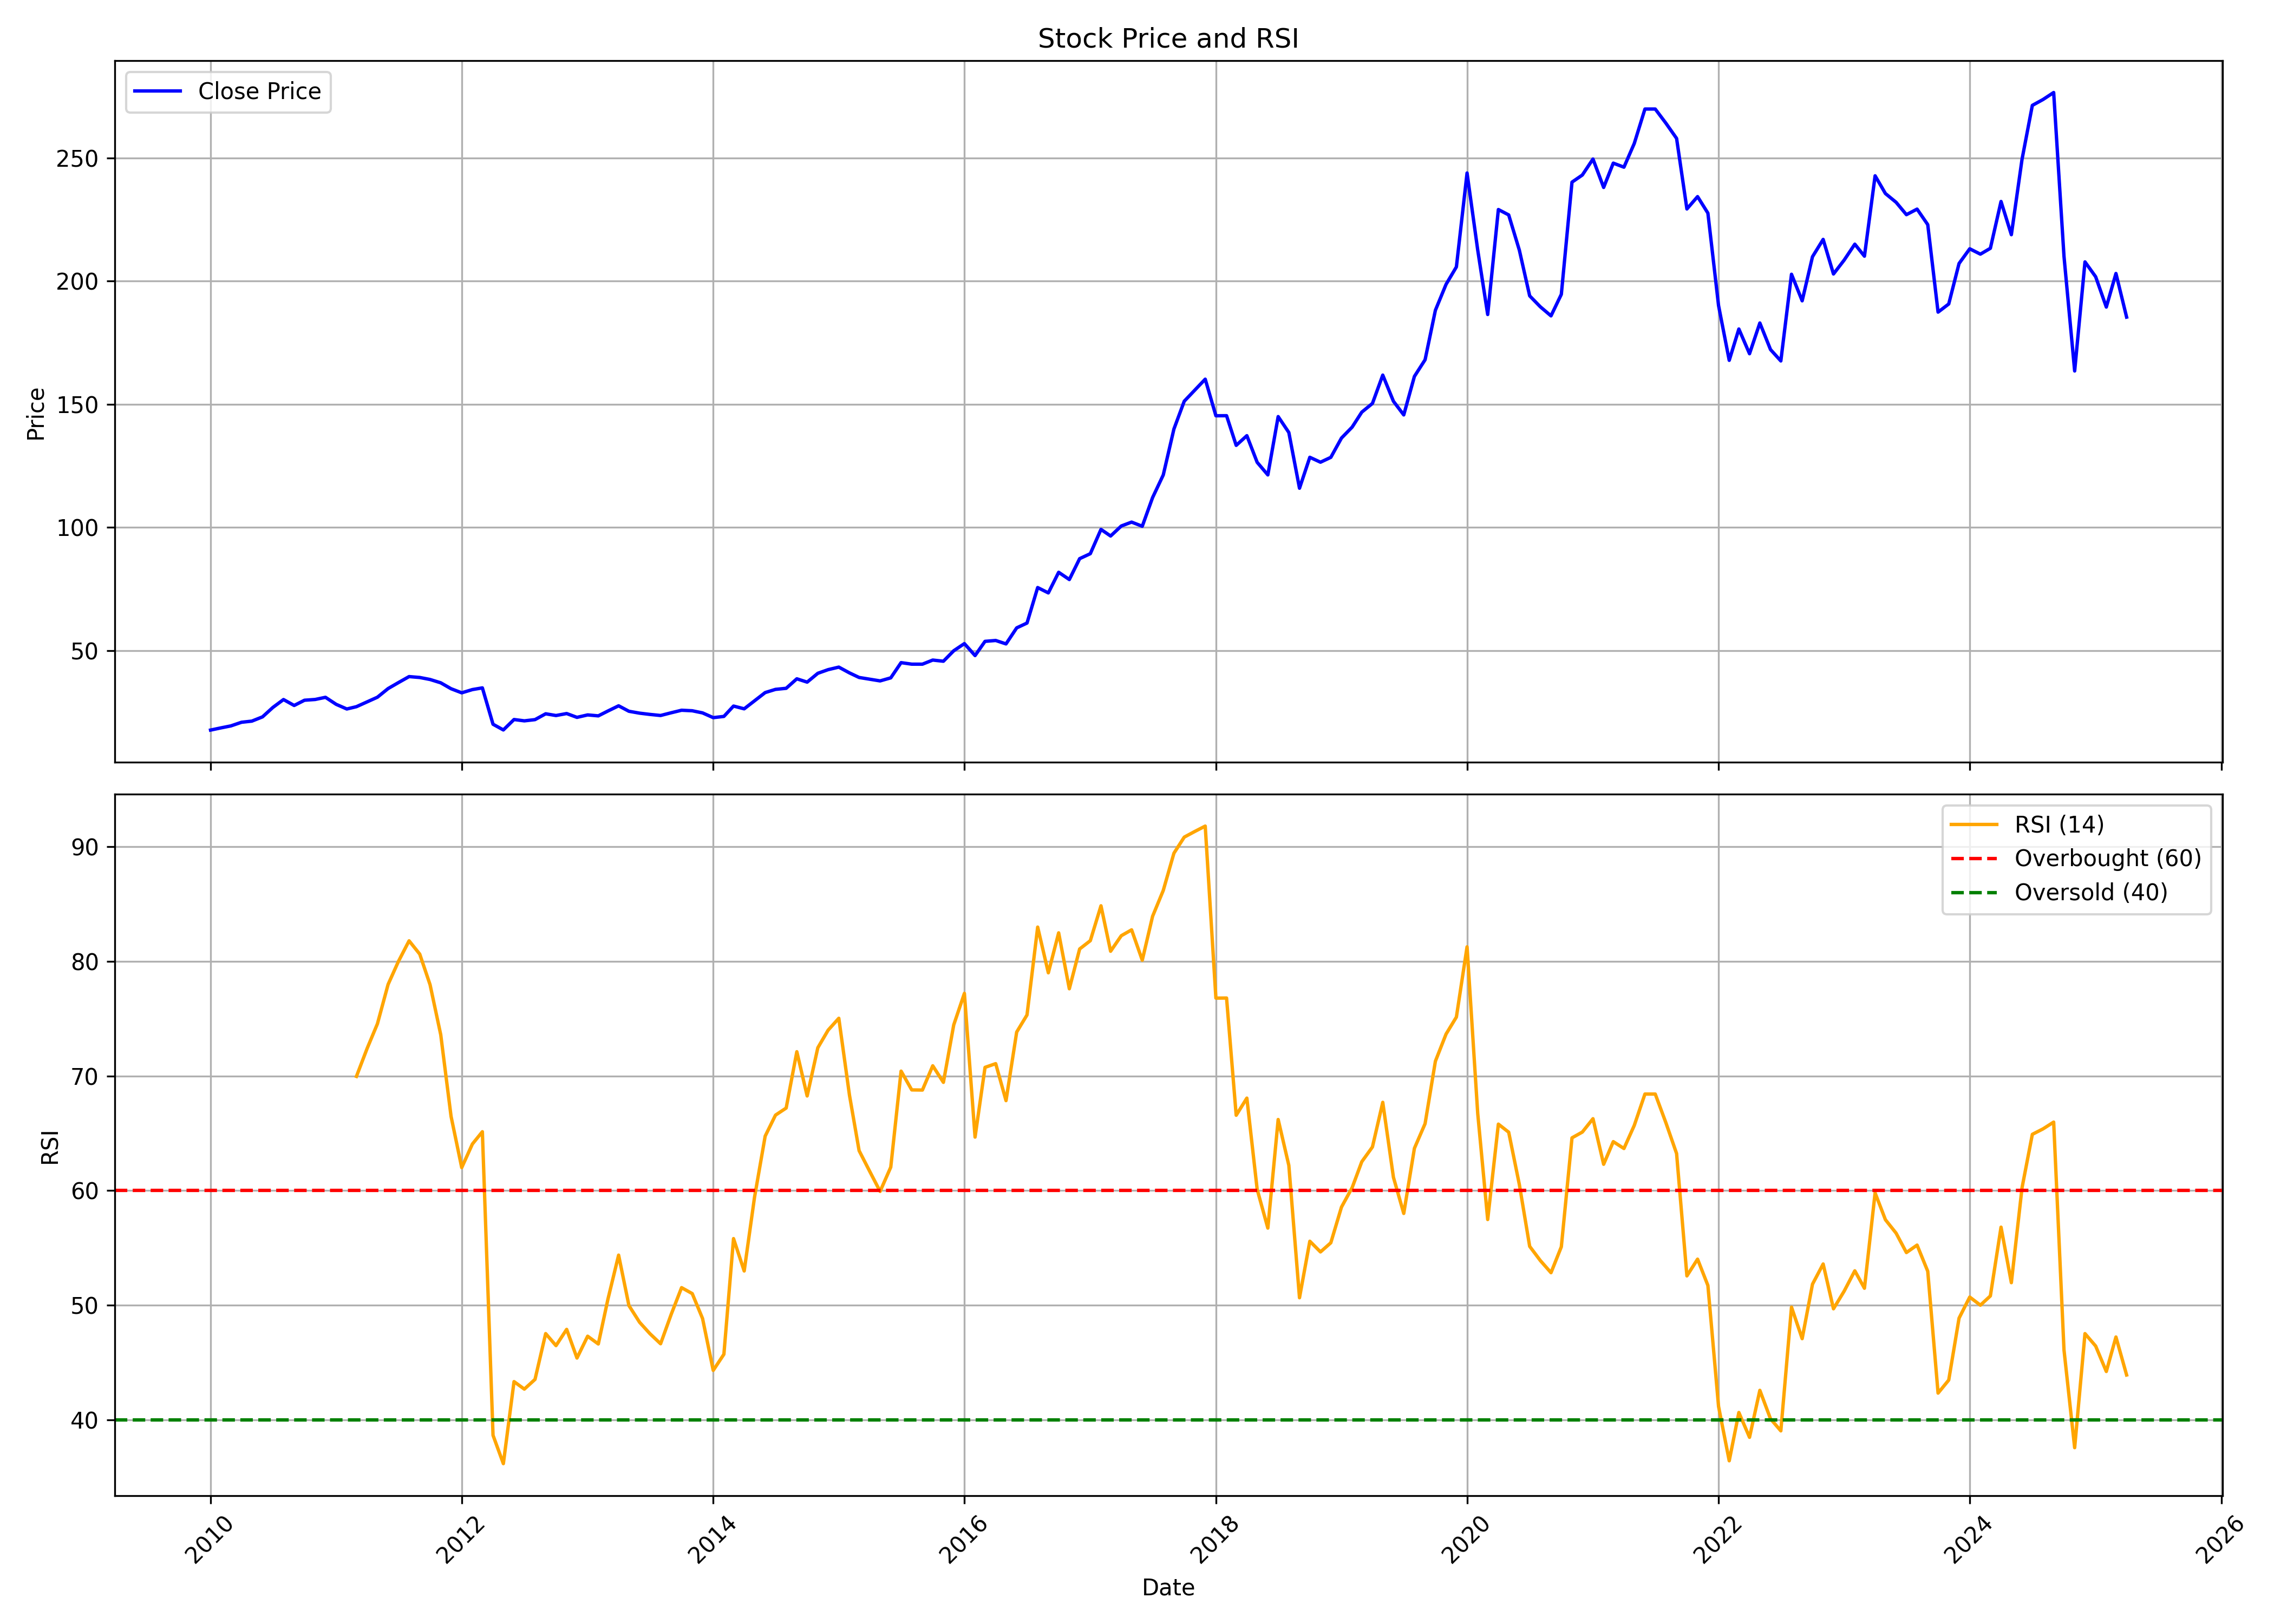

The file beside this chart, header and first rows:
, Unnamed: 0, date, symbol, open, high, low, close, volume, rsi
0, 0, 2010-01-01, IGL, 17.84, 18.99, 16.99, 17.69, 63311400, 
1, 1, 2010-02-01, IGL, 17.52, 21.72, 17.43, 18.61, 105838650, 
2, 2, 2010-03-01, IGL, 18.61, 20.51, 18.61, 19.39, 55181500, 
3, 3, 2010-04-01, IGL, 19.75, 22.14, 19.21, 20.87, 30697840, 
4, 4, 2010-05-01, IGL, 20.91, 22.88, 19.3, 21.33, 66824720, 
5, 5, 2010-06-01, IGL, 21.45, 24.22, 20.44, 23.06, 78442190, 
6, 6, 2010-07-01, IGL, 23.86, 28.33, 23.41, 26.87, 151370440, 
7, 7, 2010-08-01, IGL, 26.97, 31.09, 26.22, 30.09, 48709490, 
8, 8, 2010-09-01, IGL, 30.64, 33.9, 26.68, 27.69, 102577020, 
9, 9, 2010-10-01, IGL, 28.1, 32.63, 27.58, 29.81, 85354490, 
10, 10, 2010-11-01, IGL, 30.17, 30.87, 27.39, 30.12, 50111330, 
11, 11, 2010-12-01, IGL, 30.19, 32.09, 28.2, 31, 37130190, 
12, 12, 2011-01-01, IGL, 31.64, 32.62, 26.75, 28.15, 47957720, 
13, 13, 2011-02-01, IGL, 28.19, 29.52, 25.84, 26.26, 50236300, 
14, 14, 2011-03-01, IGL, 26.56, 28.18, 25.86, 27.2, 31257780, 69.97
15, 15, 2011-04-01, IGL, 27.2, 30.37, 27.18, 29.15, 75067790, 72.4
16, 16, 2011-05-01, IGL, 29.37, 31.95, 27.99, 31.04, 50316130, 74.56
17, 17, 2011-06-01, IGL, 31.19, 34.9, 30.37, 34.55, 81817460, 77.99
18, 18, 2011-07-01, IGL, 34.63, 37.75, 34.54, 36.98, 51532520, 80
19, 19, 2011-08-01, IGL, 37.37, 40.21, 35.81, 39.41, 72563310, 81.8
20, 20, 2011-09-01, IGL, 39.41, 41.68, 37, 39.05, 62690470, 80.64
21, 21, 2011-10-01, IGL, 39.29, 40.31, 35.47, 38.24, 67526880, 77.97
22, 22, 2011-11-01, IGL, 38.74, 40.12, 34.43, 36.89, 52835090, 73.6
23, 23, 2011-12-01, IGL, 37.21, 38.1, 31.99, 34.49, 46644340, 66.48
24, 24, 2012-01-01, IGL, 34.89, 36.06, 28, 32.83, 104392560, 62.01
25, 25, 2012-02-01, IGL, 32.88, 34.5, 29.62, 34.14, 105785120, 64.06
26, 26, 2012-03-01, IGL, 34.43, 35.02, 31.58, 34.83, 114768440, 65.14
27, 27, 2012-04-01, IGL, 34.74, 35.99, 17.23, 20.06, 1097386120, 38.64
28, 28, 2012-05-01, IGL, 20.03, 21.21, 17.64, 17.75, 299321560, 36.17
29, 29, 2012-06-01, IGL, 18, 24.88, 17.9, 21.98, 770323270, 43.33
30, 30, 2012-07-01, IGL, 22.13, 23.52, 19.28, 21.44, 256743610, 42.67
31, 31, 2012-08-01, IGL, 21.48, 25.46, 21.22, 21.94, 289184740, 43.52
32, 32, 2012-09-01, IGL, 21.95, 24.96, 21.86, 24.31, 135472040, 47.52
33, 33, 2012-10-01, IGL, 24.31, 24.76, 22.72, 23.6, 70409990, 46.47
34, 34, 2012-11-01, IGL, 23.67, 24.95, 23.01, 24.41, 113847730, 47.89
35, 35, 2012-12-01, IGL, 24.5, 24.79, 22.64, 22.86, 62277170, 45.39
36, 36, 2013-01-01, IGL, 23.04, 26.02, 22.79, 23.85, 156459950, 47.29
37, 37, 2013-02-01, IGL, 24.01, 24.67, 23.14, 23.47, 71566320, 46.61
38, 38, 2013-03-01, IGL, 23.8, 26.7, 23.34, 25.45, 71944290, 50.53
39, 39, 2013-04-01, IGL, 25.67, 29.15, 23.97, 27.55, 279254220, 54.37
40, 40, 2013-05-01, IGL, 27.55, 30.19, 25.26, 25.33, 160756880, 49.96
41, 41, 2013-06-01, IGL, 25.25, 26.67, 23.87, 24.56, 63673930, 48.5
42, 42, 2013-07-01, IGL, 24.75, 28.72, 22.93, 24.05, 156377610, 47.51
43, 43, 2013-08-01, IGL, 23.87, 25.96, 22.37, 23.62, 112142170, 46.63
44, 44, 2013-09-01, IGL, 23.78, 26.69, 23.15, 24.73, 55458180, 49.21
45, 45, 2013-10-01, IGL, 24.73, 26.94, 24.64, 25.75, 41975500, 51.53
46, 46, 2013-11-01, IGL, 25.71, 27.08, 24.2, 25.54, 49444710, 51.01
47, 47, 2013-12-01, IGL, 26.07, 26.3, 23.75, 24.67, 55325820, 48.83
48, 48, 2014-01-01, IGL, 24.79, 25.24, 21.86, 22.74, 70508210, 44.31
49, 49, 2014-02-01, IGL, 22.64, 25.34, 22.45, 23.24, 115177380, 45.71
50, 50, 2014-03-01, IGL, 23.15, 27.63, 22.85, 27.45, 115493690, 55.81
51, 51, 2014-04-01, IGL, 27.36, 28, 25.43, 26.33, 58658040, 52.98
52, 52, 2014-05-01, IGL, 26.33, 31.67, 25.82, 29.58, 107186240, 59.42
53, 53, 2014-06-01, IGL, 29.2, 33.46, 29.2, 32.93, 89078710, 64.75
54, 54, 2014-07-01, IGL, 33.14, 36.12, 31.13, 34.22, 125606610, 66.59
55, 55, 2014-08-01, IGL, 34.22, 36.16, 32.05, 34.66, 96899250, 67.2
56, 56, 2014-09-01, IGL, 34.89, 40.76, 34.85, 38.52, 147015060, 72.12
57, 57, 2014-10-01, IGL, 39.01, 40.63, 35.3, 37.17, 73991350, 68.26
58, 58, 2014-11-01, IGL, 36.87, 42.72, 35.43, 40.75, 109519620, 72.47
59, 59, 2014-12-01, IGL, 40.69, 44.42, 36.31, 42.24, 82503620, 74
... 124 more rows
